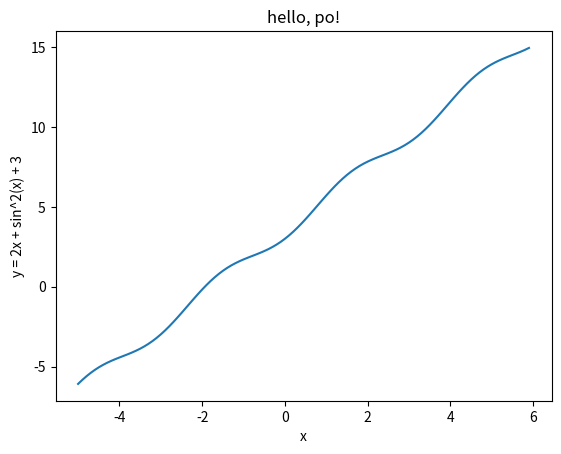

The script that saved this image:
import math
import matplotlib
import matplotlib.pyplot as pl
x = []
y = []
for i in range(-5, 6):
    for j in range(0, 10):
        x1 = i + j/10
        x.append(x1)
        y.append(2*x1 + math.sin(x1)**2 + 3)
        # y.append(2*i + math.sin(math.radians(i))**2 + 3)
    
pl.plot(x, y)
pl.title("hello, po!")
pl.xlabel("x")
pl.ylabel("y = 2x + sin^2(x) + 3")
pl.savefig("po.pdf")
